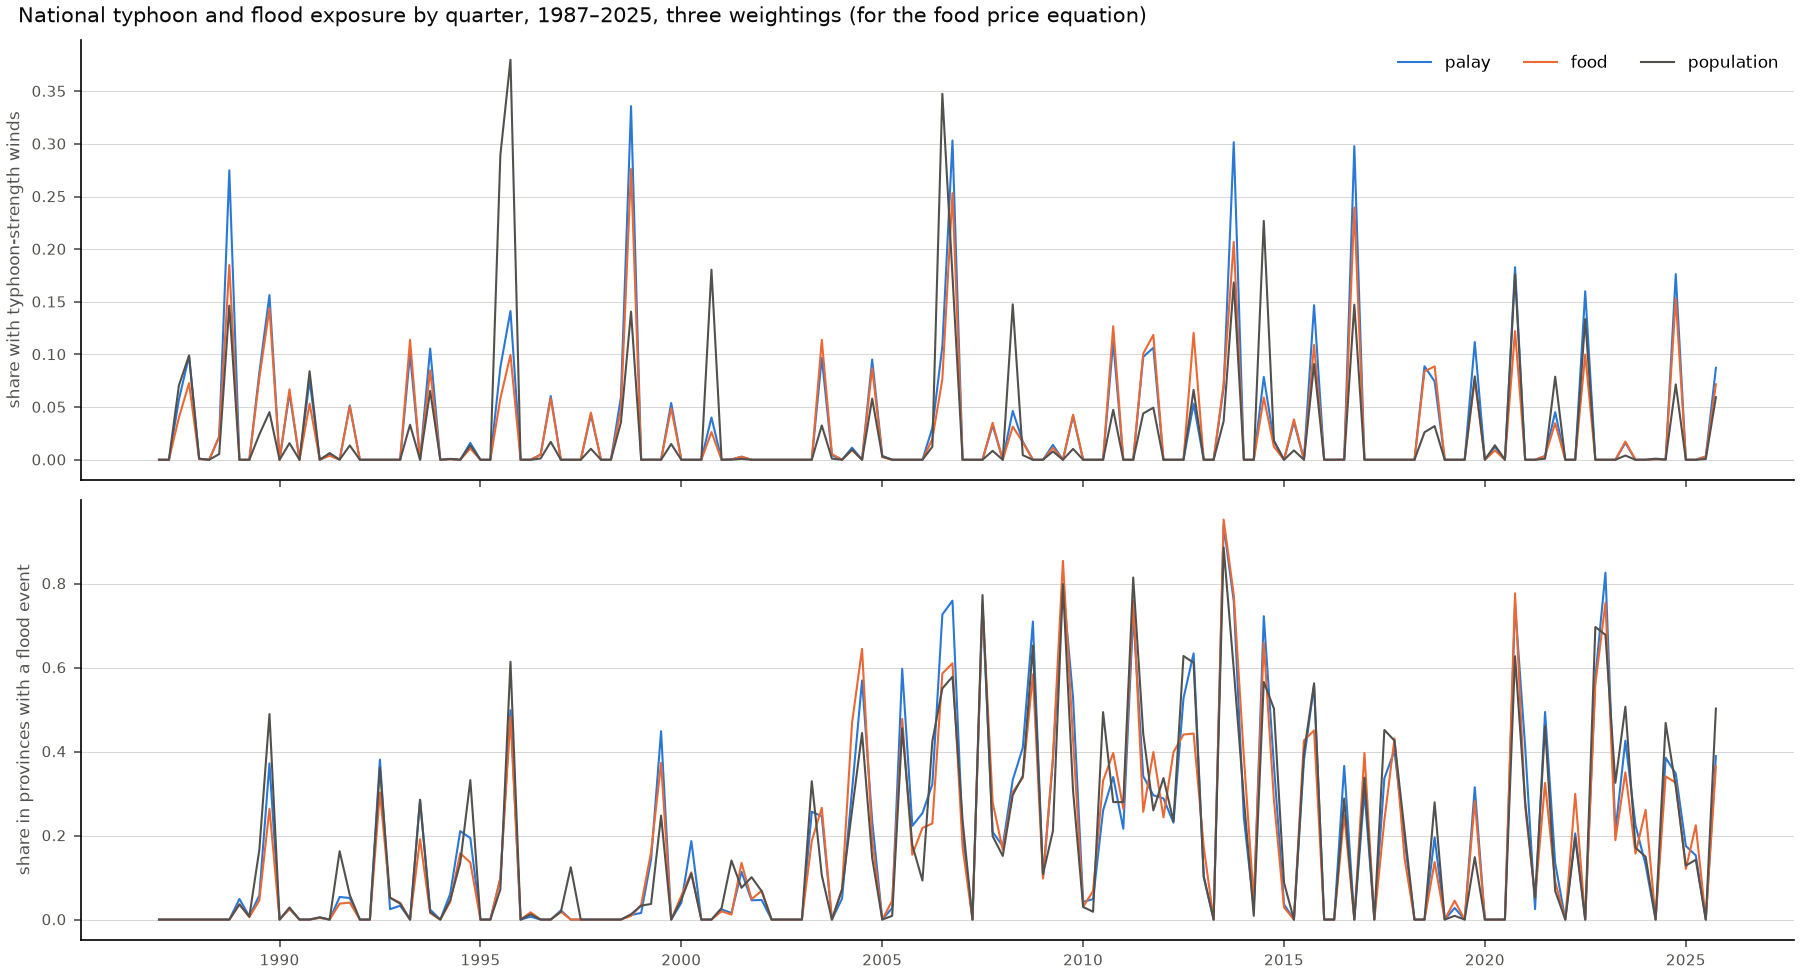

Source data for this figure (header and first rows):
weighting, period, ty_share_ts, ty_share_ty, ty_share_sty, flood_share, ty_share_ts_lag1, ty_share_ty_lag1, ty_share_sty_lag1, flood_share_lag1
palay, 1987Q1, 0.0, 0.0, 0.0, 0.0, 0.165, 0.001603, 0.0, 0.0
palay, 1987Q2, 0.0, 0.0, 0.0, 0.0, 0.0, 0.0, 0.0, 0.0
palay, 1987Q3, 0.5696, 0.05712, 0.006814, 0.0, 0.0, 0.0, 0.0, 0.0
palay, 1987Q4, 0.3975, 0.09866, 0.01583, 0.0, 0.5696, 0.05712, 0.006814, 0.0
palay, 1988Q1, 0.0918, 0.000947, 0.0, 0.0, 0.3975, 0.09866, 0.01583, 0.0
palay, 1988Q2, 0.005201, 0.0, 0.0, 0.0, 0.0918, 0.000947, 0.0, 0.0
palay, 1988Q3, 0.1519, 0.02215, 0.0, 0.0, 0.005201, 0.0, 0.0, 0.0
palay, 1988Q4, 0.6441, 0.2749, 0.002101, 0.0, 0.1519, 0.02215, 0.0, 0.0
palay, 1989Q1, 0.0, 0.0, 0.0, 0.04905, 0.6441, 0.2749, 0.002101, 0.0
palay, 1989Q2, 0.09275, 0.0, 0.0, 0.00787, 0.0, 0.0, 0.0, 0.04905
palay, 1989Q3, 0.2355, 0.08283, 0.02307, 0.05762, 0.09275, 0.0, 0.0, 0.00787
palay, 1989Q4, 0.5589, 0.1564, 0.01496, 0.372, 0.2355, 0.08283, 0.02307, 0.05762
palay, 1990Q1, 0.0, 0.0, 0.0, 0.0, 0.5589, 0.1564, 0.01496, 0.372
palay, 1990Q2, 0.1778, 0.06338, 0.0, 0.02607, 0.0, 0.0, 0.0, 0.0
palay, 1990Q3, 0.1053, 0.0, 0.0, 0.0, 0.1778, 0.06338, 0.0, 0.02607
palay, 1990Q4, 0.2089, 0.07554, 0.002044, 0.0, 0.1053, 0.0, 0.0, 0.0
palay, 1991Q1, 0.0, 0.0, 0.0, 0.004675, 0.2089, 0.07554, 0.002044, 0.0
palay, 1991Q2, 0.3003, 0.005073, 0.0, 0.0, 0.0, 0.0, 0.0, 0.004675
palay, 1991Q3, 0.1535, 3e-06, 0.0, 0.05378, 0.3003, 0.005073, 0.0, 0.0
palay, 1991Q4, 0.2773, 0.05156, 0.0, 0.05138, 0.1535, 3e-06, 0.0, 0.05378
palay, 1992Q1, 0.0, 0.0, 0.0, 0.0, 0.2773, 0.05156, 0.0, 0.05138
palay, 1992Q2, 0.001718, 0.0, 0.0, 0.0, 0.0, 0.0, 0.0, 0.0
palay, 1992Q3, 0.2948, 5.1e-05, 0.0, 0.381, 0.001718, 0.0, 0.0, 0.0
palay, 1992Q4, 0.1174, 0.0, 0.0, 0.02477, 0.2948, 5.1e-05, 0.0, 0.381
palay, 1993Q1, 0.0, 0.0, 0.0, 0.03297, 0.1174, 0.0, 0.0, 0.02477
palay, 1993Q2, 0.3529, 0.1004, 0.0, 0.0, 0.0, 0.0, 0.0, 0.03297
palay, 1993Q3, 0.05057, 2e-06, 0.0, 0.2854, 0.3529, 0.1004, 0.0, 0.0
palay, 1993Q4, 0.7306, 0.1056, 0.0, 0.02369, 0.05057, 2e-06, 0.0, 0.2854
palay, 1994Q1, 0.0, 0.0, 0.0, 0.0, 0.7306, 0.1056, 0.0, 0.02369
palay, 1994Q2, 0.1196, 0.000662, 0.0, 0.06103, 0.0, 0.0, 0.0, 0.0
palay, 1994Q3, 0.03067, 0.0, 0.0, 0.2106, 0.1196, 0.000662, 0.0, 0.06103
palay, 1994Q4, 0.2754, 0.016, 0.0, 0.1941, 0.03067, 0.0, 0.0, 0.2106
palay, 1995Q1, 0.0, 0.0, 0.0, 0.0, 0.2754, 0.016, 0.0, 0.1941
palay, 1995Q2, 0.01519, 0.0, 0.0, 0.0, 0.0, 0.0, 0.0, 0.0
palay, 1995Q3, 0.4774, 0.08786, 0.0, 0.09841, 0.01519, 0.0, 0.0, 0.0
palay, 1995Q4, 0.5917, 0.1412, 0.02233, 0.4984, 0.4774, 0.08786, 0.0, 0.09841
palay, 1996Q1, 0.0, 0.0, 0.0, 0.0, 0.5917, 0.1412, 0.02233, 0.4984
palay, 1996Q2, 0.01566, 0.0, 0.0, 0.006941, 0.0, 0.0, 0.0, 0.0
palay, 1996Q3, 0.1605, 0.004929, 0.0012, 0.0, 0.01566, 0.0, 0.0, 0.006941
palay, 1996Q4, 0.1796, 0.0605, 0.0, 0.0, 0.1605, 0.004929, 0.0012, 0.0
palay, 1997Q1, 0.0, 0.0, 0.0, 0.02192, 0.1796, 0.0605, 0.0, 0.0
palay, 1997Q2, 0.0, 0.0, 0.0, 0.0, 0.0, 0.0, 0.0, 0.02192
palay, 1997Q3, 3e-06, 0.0, 0.0, 0.0, 0.0, 0.0, 0.0, 0.0
palay, 1997Q4, 0.2216, 0.04281, 0.003772, 0.0, 3e-06, 0.0, 0.0, 0.0
palay, 1998Q1, 0.0, 0.0, 0.0, 0.0, 0.2216, 0.04281, 0.003772, 0.0
palay, 1998Q2, 0.0, 0.0, 0.0, 0.0, 0.0, 0.0, 0.0, 0.0
palay, 1998Q3, 0.3459, 0.0596, 0.0, 0.0, 0.0, 0.0, 0.0, 0.0
palay, 1998Q4, 0.6634, 0.3358, 0.03903, 0.01099, 0.3459, 0.0596, 0.0, 0.0
palay, 1999Q1, 0.0, 0.0, 0.0, 0.01579, 0.6634, 0.3358, 0.03903, 0.01099
palay, 1999Q2, 0.004289, 3e-06, 0.0, 0.1427, 0.0, 0.0, 0.0, 0.01579
palay, 1999Q3, 0.07685, 0.0, 0.0, 0.4485, 0.004289, 3e-06, 0.0, 0.1427
palay, 1999Q4, 0.1769, 0.05394, 0.0, 0.0, 0.07685, 0.0, 0.0, 0.4485
palay, 2000Q1, 0.0, 0.0, 0.0, 0.03991, 0.1769, 0.05394, 0.0, 0.0
palay, 2000Q2, 0.0, 0.0, 0.0, 0.187, 0.0, 0.0, 0.0, 0.03991
palay, 2000Q3, 0.04041, 0.0, 0.0, 0.0, 0.0, 0.0, 0.0, 0.187
palay, 2000Q4, 0.43, 0.04014, 0.0, 0.0, 0.04041, 0.0, 0.0, 0.0
palay, 2001Q1, 0.0, 0.0, 0.0, 0.02424, 0.43, 0.04014, 0.0, 0.0
palay, 2001Q2, 0.01046, 0.000343, 0.0, 0.01578, 0.0, 0.0, 0.0, 0.02424
palay, 2001Q3, 0.0748, 0.002918, 0.0, 0.1137, 0.01046, 0.000343, 0.0, 0.01578
palay, 2001Q4, 0.08211, 0.0, 0.0, 0.04589, 0.0748, 0.002918, 0.0, 0.1137
... 408 more rows
